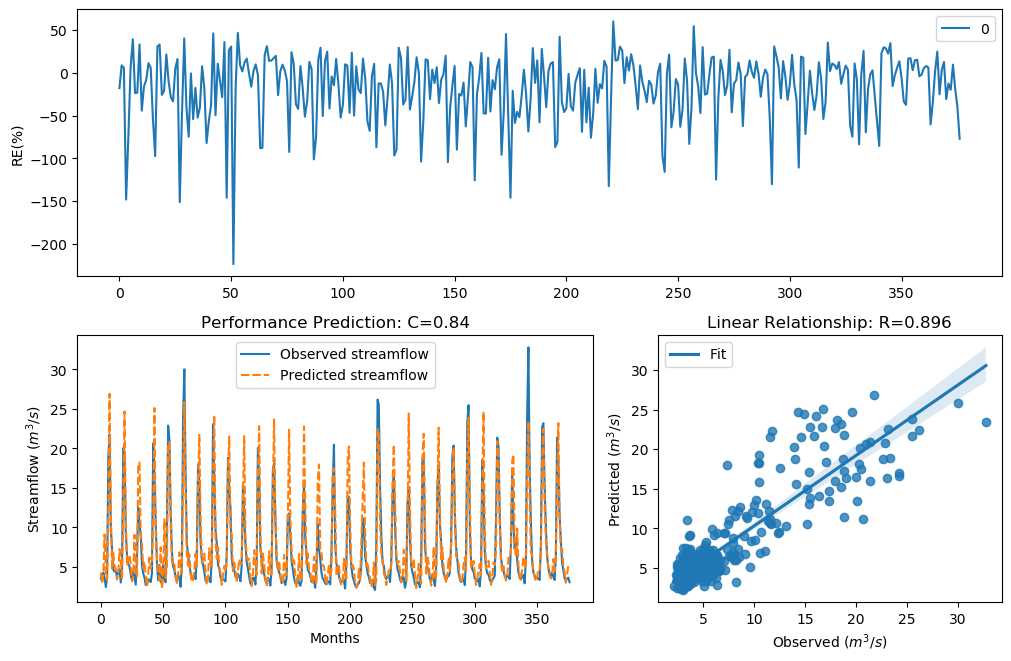

The data file committed next to this chart (first rows):
y_true, y_pred, y_true_scaled, y_pred_scaled
3.63, 4.279, -0.29, -0.1021
3.21, 2.93, -0.4343, -0.5436
4.29, 4.041, -0.09927, -0.1669
3.67, 9.107, -0.2773, 0.6902
2.46, 4.298, -0.758, -0.09705
3.54, 3.341, -0.3192, -0.387
18.82, 11.45, 1.354, 0.9089
21.76, 26.91, 1.476, 1.649
9.83, 12.11, 0.7643, 0.9614
7.16, 4.784, 0.4499, 0.02202
4.67, 6.734, -0.004613, 0.3869
4.44, 5.143, -0.06076, 0.1013
4.4, 4.769, -0.07088, 0.01858
3.83, 3.398, -0.2281, -0.3672
4.42, 4.161, -0.0658, -0.1337
4.72, 7.262, 0.007159, 0.4644
3.03, 5.978, -0.5031, 0.2624
4.87, 3.371, 0.04161, -0.3765
20.07, 13.44, 1.408, 1.057
19.62, 24.69, 1.389, 1.579
9.33, 11.28, 0.7138, 0.8954
6.56, 5.155, 0.3597, 0.1036
5.37, 5.906, 0.1479, 0.2496
5.07, 6.5, 0.08563, 0.3502
4.02, 5.363, -0.1728, 0.1466
3.34, 3.174, -0.3873, -0.4478
4.47, 3.749, -0.05324, -0.2526
3.61, 9.066, -0.2964, 0.6858
2.75, 4.066, -0.6205, -0.1598
6.28, 3.755, 0.3143, -0.2508
12.55, 17.64, 0.9944, 1.298
10.44, 18.24, 0.822, 1.327
9.01, 9.074, 0.6798, 0.6867
5.12, 7.894, 0.09631, 0.5487
4.16, 4.894, -0.134, 0.04699
3.72, 5.672, -0.2617, 0.2066
2.73, 3.841, -0.6294, -0.2248
2.73, 2.518, -0.6294, -0.7289
3.43, 4.056, -0.3561, -0.1627
3.4, 6.192, -0.3664, 0.2995
3.1, 4.849, -0.4758, 0.03684
4.17, 5.769, -0.1312, 0.2247
20.66, 11.14, 1.432, 0.8837
16.78, 25.11, 1.255, 1.593
10.67, 9.533, 0.8427, 0.7347
5.59, 6.076, 0.1911, 0.2795
3.31, 4.254, -0.398, -0.1089
5.26, 3.369, 0.1256, -0.3773
3.05, 7.504, -0.4952, 0.4976
3.04, 2.235, -0.4992, -0.8784
5.26, 3.644, 0.1256, -0.2856
3.41, 11.03, -0.3629, 0.8745
3.07, 3.6, -0.4874, -0.2997
9.62, 5.138, 0.7435, 0.1001
22.89, 20.8, 1.518, 1.438
21.04, 20.71, 1.448, 1.434
12.14, 10.67, 0.9637, 0.8423
7, 5.837, 0.4268, 0.2372
5.08, 5.132, 0.08777, 0.0989
4.58, 5.318, -0.02618, 0.1375
... 317 more rows
